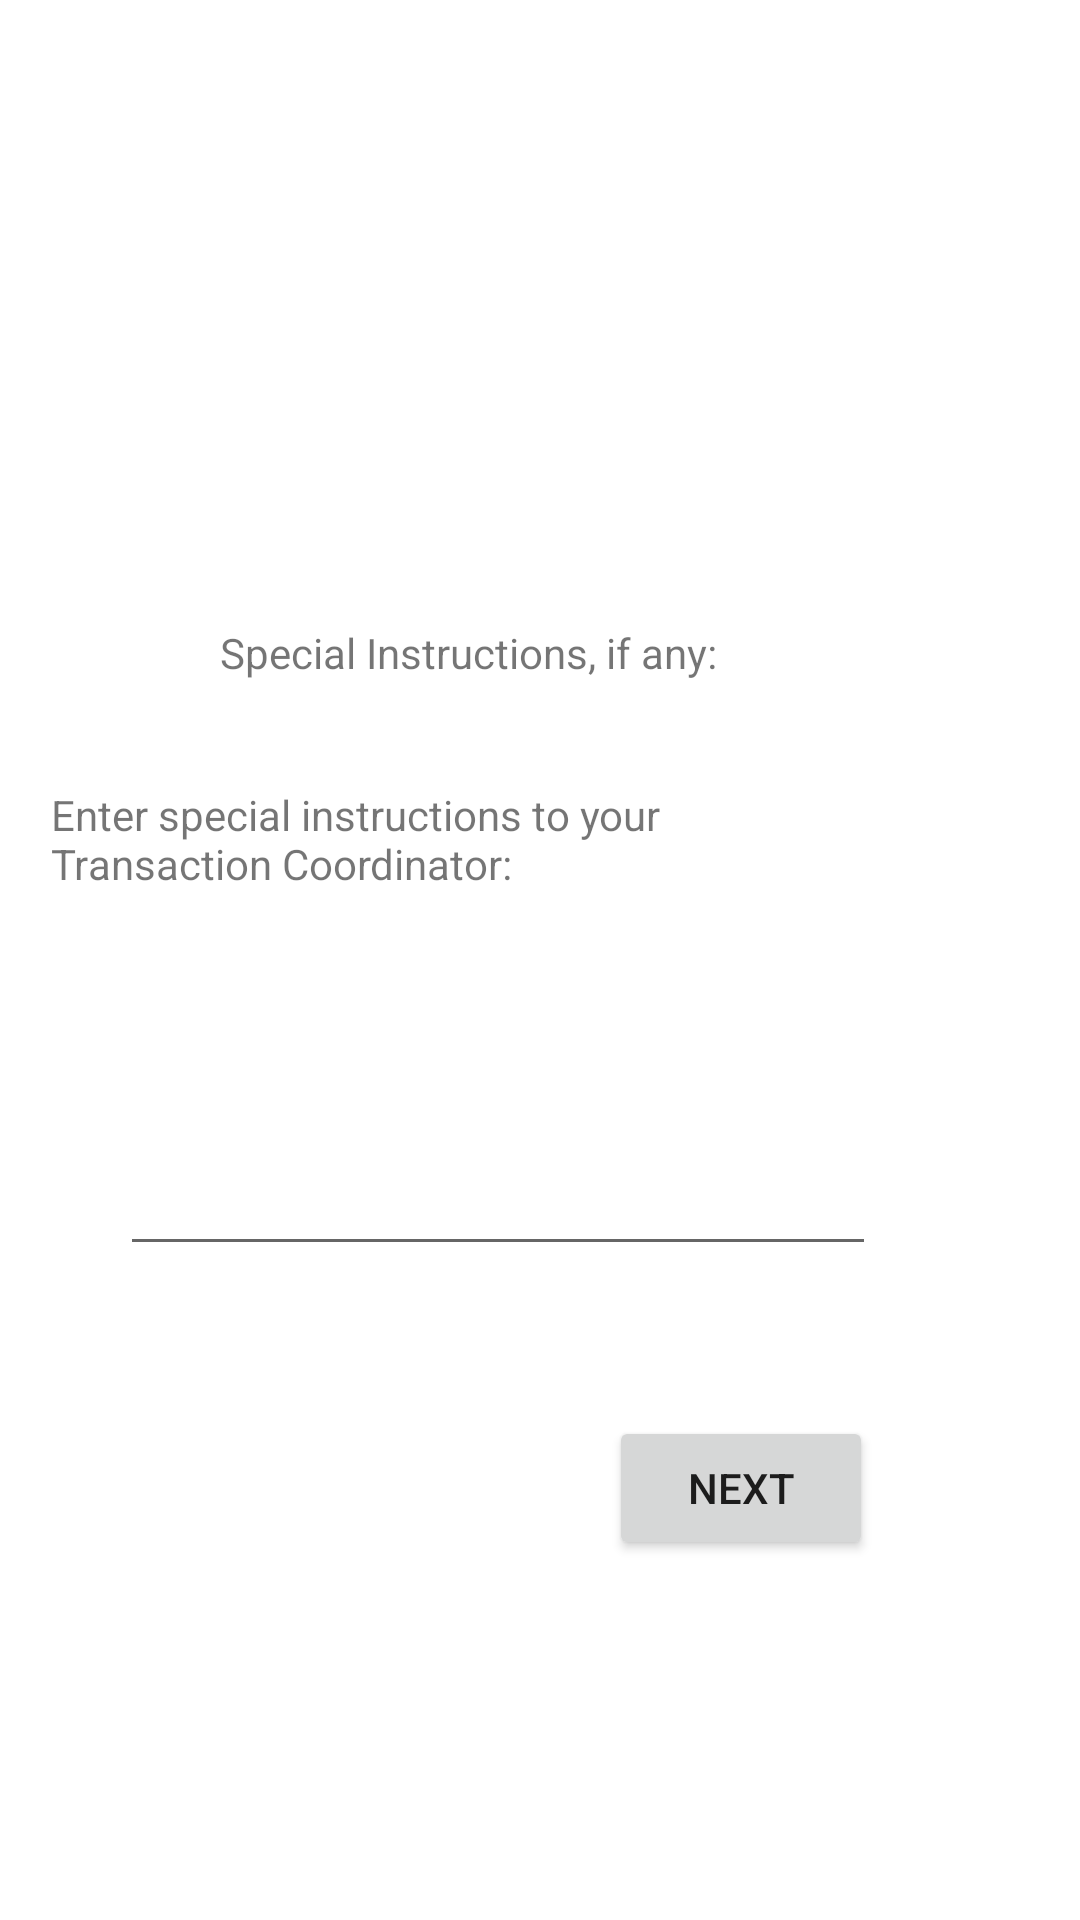

The Android layout XML behind this screen, and the referenced resources:
<!-- AndroidManifest.xml: application theme Theme.CThatApp1 -->
<!-- res/layout/activity_special_instructions.xml -->
<?xml version="1.0" encoding="utf-8"?>
<androidx.constraintlayout.widget.ConstraintLayout xmlns:android="http://schemas.android.com/apk/res/android"
    xmlns:app="http://schemas.android.com/apk/res-auto"
    xmlns:tools="http://schemas.android.com/tools"
    android:layout_width="match_parent"
    android:layout_height="match_parent"
    android:onClick="displayEntry"
    tools:context=".SpecialInstructions">

    <EditText
        android:id="@+id/specialInstructionsInput"
        android:layout_width="252dp"
        android:layout_height="60dp"
        android:layout_marginTop="40dp"
        android:layout_marginEnd="68dp"
        android:ems="10"
        android:inputType="text"
        app:layout_constraintEnd_toEndOf="parent"
        app:layout_constraintTop_toBottomOf="@+id/specialInstructionsLabel" />

    <TextView
        android:id="@+id/specialInstructionsTitle"
        android:layout_width="wrap_content"
        android:layout_height="wrap_content"
        android:layout_marginTop="208dp"
        android:layout_marginEnd="121dp"
        android:text="@string/special_instructions"
        app:layout_constraintEnd_toEndOf="parent"
        app:layout_constraintTop_toTopOf="parent" />

    <TextView
        android:id="@+id/specialInstructionsLabel"
        android:layout_width="275dp"
        android:layout_height="60dp"
        android:layout_marginTop="35dp"
        android:layout_marginEnd="68dp"
        android:labelFor="@id/specialInstructionsInput"
        android:text="@string/special_instructions_explanation"
        app:layout_constraintEnd_toEndOf="parent"
        app:layout_constraintTop_toBottomOf="@+id/specialInstructionsTitle" />

    <Button
        android:id="@+id/specialInstructionsNextButton"
        android:layout_width="wrap_content"
        android:layout_height="wrap_content"
        android:layout_marginTop="50dp"
        android:layout_marginEnd="69dp"
        android:onClick="displayEntry"
        android:text="@string/special_instructions_next_button"
        app:layout_constraintEnd_toEndOf="parent"
        app:layout_constraintTop_toBottomOf="@+id/specialInstructionsInput" />
</androidx.constraintlayout.widget.ConstraintLayout>
<!-- resources referenced by this layout -->
<resources>
  <string name="special_instructions">Special Instructions, if any:</string>
  <string name="special_instructions_explanation">Enter special instructions to your Transaction Coordinator:</string>
  <string name="special_instructions_next_button">NEXT</string>
  <style name="Theme.CThatApp1" parent="Theme.MaterialComponents.DayNight.DarkActionBar">
          
          <item name="colorPrimary">@color/red</item>
          <item name="colorPrimaryVariant">@color/davis_gray</item>
          <item name="colorOnPrimary">@color/white</item>
          
          <item name="colorSecondary">@color/pacific_blue</item>
          <item name="colorSecondaryVariant">@color/yellow_orange</item>
          <item name="colorOnSecondary">@color/black</item>
          
          <item name="android:statusBarColor" tools:targetApi="l">?attr/colorPrimaryVariant</item>
          
      </style>
  <color name="red">#FBB13C</color>
  <color name="davis_gray">#555555</color>
  <color name="white">#FFFFFFFF</color>
  <color name="pacific_blue">#2FA1B1</color>
  <color name="yellow_orange">#FBB13C</color>
  <color name="black">#FF000000</color>
</resources>
